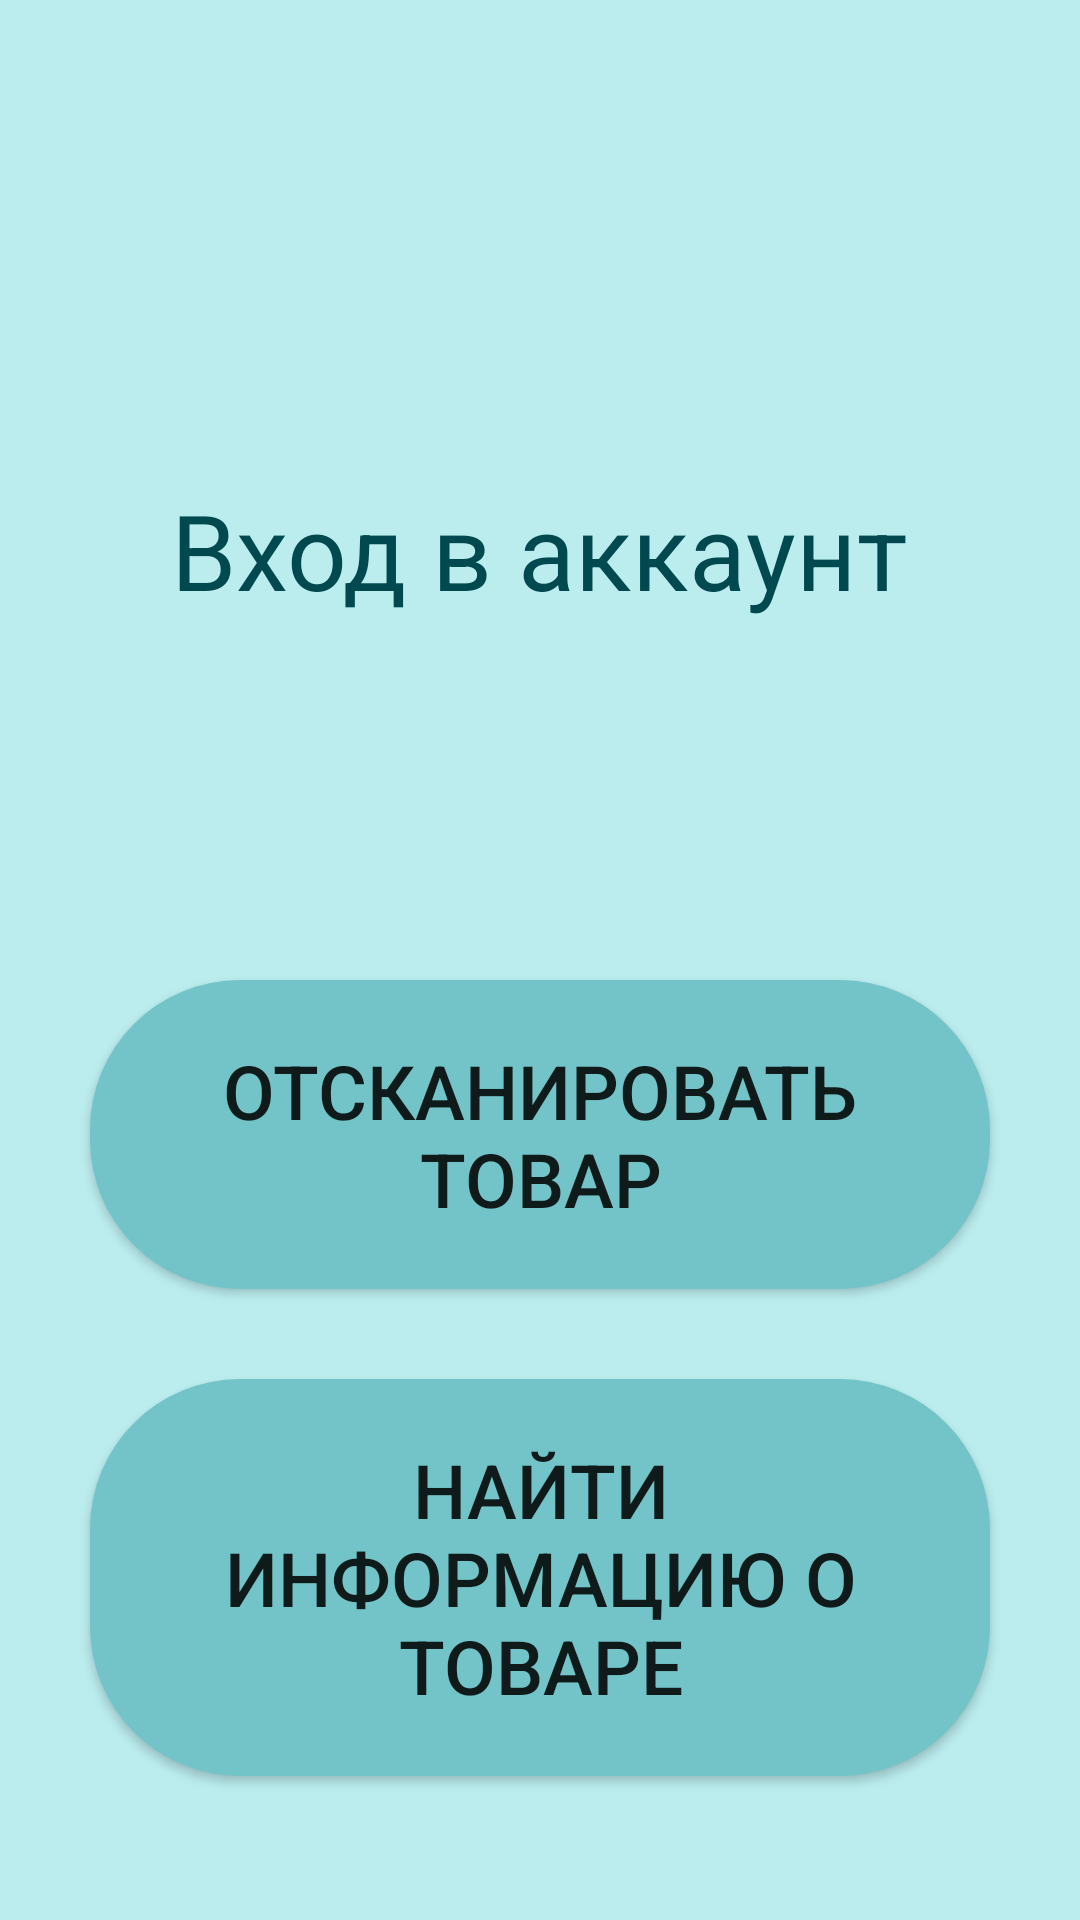

Android layout source for this screen:
<!-- AndroidManifest.xml: application theme Theme.ProductManagementAssiastant -->
<!-- res/layout/activity_main.xml -->
<?xml version="1.0" encoding="utf-8"?>
<LinearLayout xmlns:android="http://schemas.android.com/apk/res/android"
    xmlns:app="http://schemas.android.com/apk/res-auto"
    xmlns:tools="http://schemas.android.com/tools"
    android:layout_width="match_parent"
    android:layout_height="match_parent"
    tools:context=".MainActivity"
    android:orientation="vertical"
    android:gravity="center_horizontal"
    android:background="@color/background">

    <TextView
        android:id="@+id/titleText"
        android:layout_width="wrap_content"
        android:layout_height="wrap_content"
        android:text="@string/welcomeScreen"
        style="@style/textStyleTitle"
        android:layout_marginTop="160dp"
        android:layout_marginBottom="120dp"
    />

    <Button
        android:id="@+id/goToScanning"
        android:layout_width="match_parent"
        android:layout_height="wrap_content"
        android:text="@string/TextToScanning"
        android:layout_marginHorizontal="30dp"
        android:textSize="25sp"
        android:background="@drawable/shape_button"
        android:padding="20dp"
        >
    </Button>

    <Button
        android:id="@+id/openList"
        android:layout_width="match_parent"
        android:layout_height="wrap_content"
        android:text="@string/OpenDataBase"
        android:layout_marginHorizontal="30dp"
        android:textSize="25sp"
        android:background="@drawable/shape_button"
        android:padding="20dp"
        android:layout_marginTop="30dp"
        >
    </Button>

</LinearLayout>
<!-- resources referenced by this layout -->
<resources>
  <color name="background">#BBEDEF</color>
  <!-- drawable shape_button (drawable) -->
  <?xml version="1.0" encoding="utf-8"?>
  <shape xmlns:android="http://schemas.android.com/apk/res/android">
      <solid android:color="@color/color2"/>
      <corners android:radius="50dp"/>
      <size android:width="100dp" android:height="60dp"/>
  </shape>
  <string name="OpenDataBase">Найти информацию о товаре</string>
  <string name="TextToScanning">Отсканировать товар</string>
  <string name="welcomeScreen">Вход в аккаунт</string>
  <style name="textStyleTitle">
          <item name="android:textColor">@color/color1</item>
          <item name="android:textSize">35sp</item>
      </style>
  <style name="Theme.ProductManagementAssiastant" parent="Theme.AppCompat.Light.DarkActionBar">
          
          <item name="colorPrimary">@color/color1</item>
          <item name="colorPrimaryDark">@color/color1</item>
          <item name="colorAccent">@color/color1</item>
      </style>
  <color name="color2">#73C4C8</color>
  <color name="color1">#00494E</color>
</resources>
